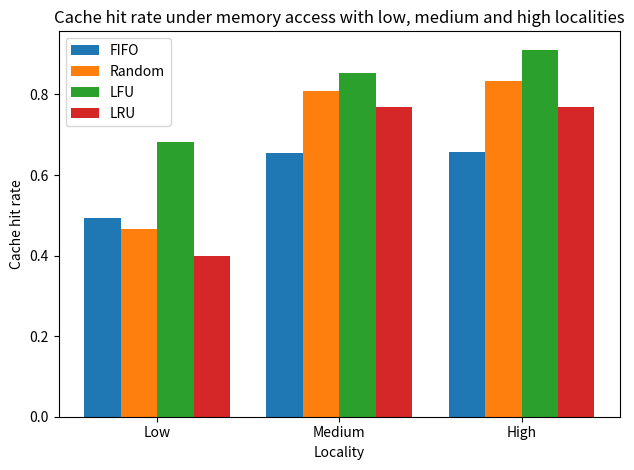

The script that saved this image:
import numpy as np
import matplotlib.pyplot as plt

# Data
fifo_l = [0.493143, 0.655714, 0.656]
random_l = [0.464857, 0.808286, 0.834286]
lfu_l = [0.681143, 0.854, 0.911143]
lru_l = [0.398286,0.769429, 0.769714]

# Number of groups and their positions
num_groups = len(fifo_l)
bar_width = 0.2
index = np.arange(num_groups)

# Creating grouped bar positions
bar_positions_fifo = index
bar_positions_random = index + bar_width
bar_positions_lfu = index + 2 * bar_width
bar_positions_lru = index + 3 * bar_width

# Plotting the grouped bars
plt.bar(bar_positions_fifo, fifo_l, bar_width, label='FIFO')
plt.bar(bar_positions_random, random_l, bar_width, label='Random')
plt.bar(bar_positions_lfu, lfu_l, bar_width, label='LFU')
plt.bar(bar_positions_lru, lru_l, bar_width, label='LRU')

# Adding labels, title, and legend

plt.xlabel('Locality')
plt.ylabel('Cache hit rate')
plt.title('Cache hit rate under memory access with low, medium and high localities')
plt.xticks(index + 1.5 * bar_width, ('Low', 'Medium', 'High'))
plt.legend()

# Show plot
plt.tight_layout()
plt.show()
